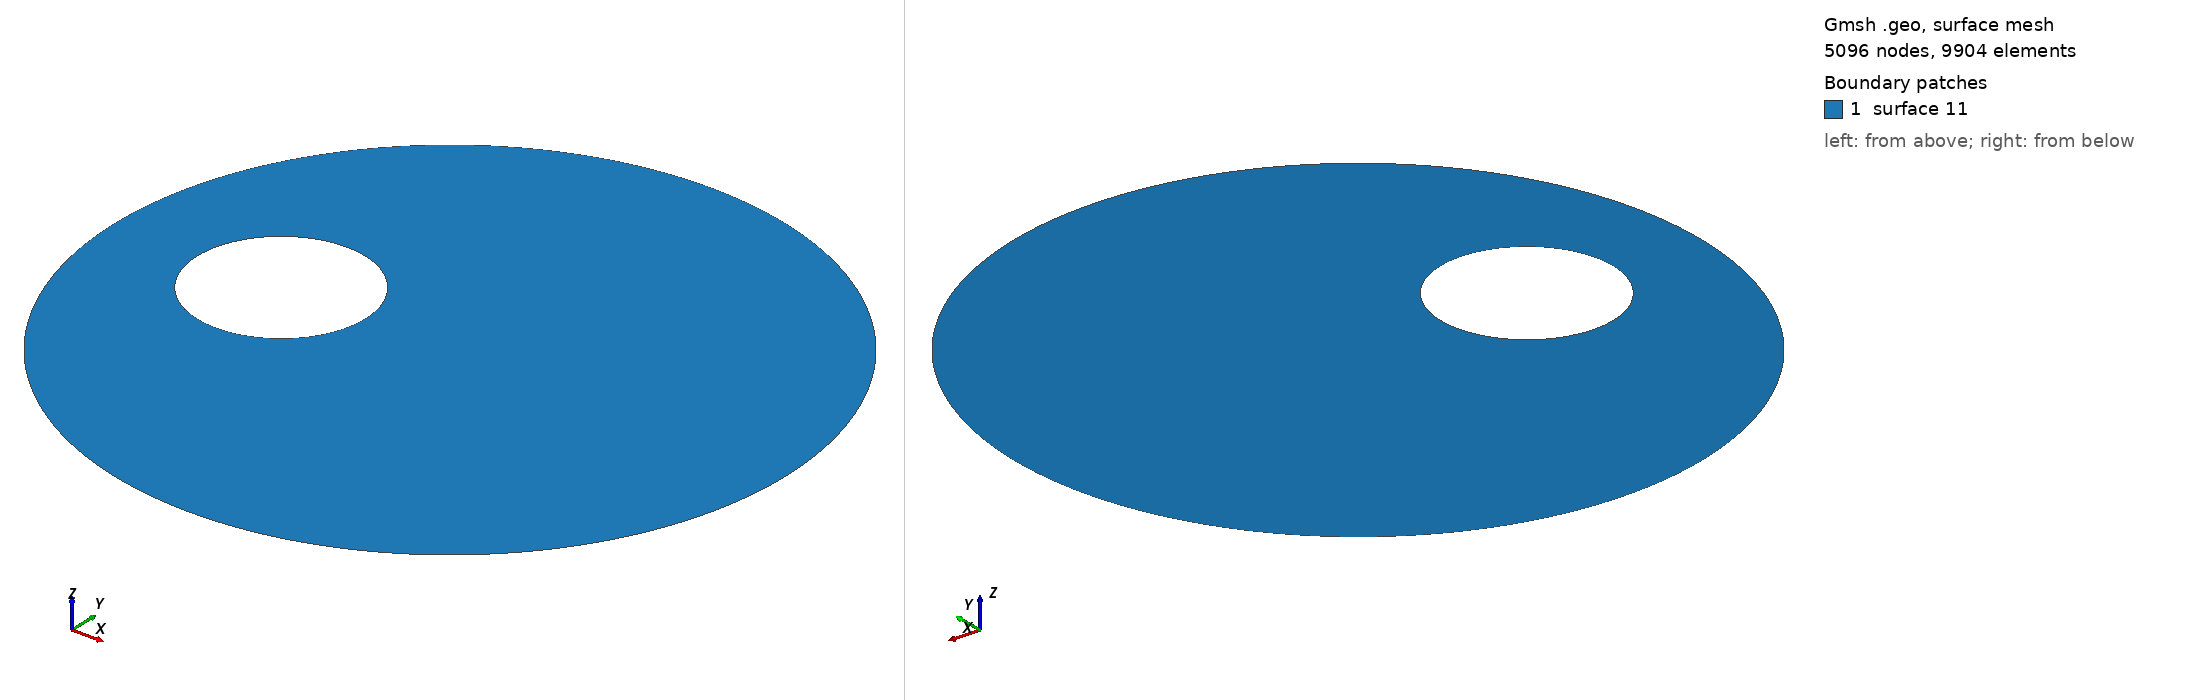

Gmsh geometry script, surface-meshed: 5096 nodes, 9904 surface elements. Boundary patches (legend numbers): 1 surface 11. Left view from above one corner, right view from below the opposite corner. The script declares no physical surfaces, so the legend lists its geometric surfaces. The drawing asked Gmsh for element sizes between 1% and 20% of the model's largest extent; the script's own settings can give other sizes.

=== eccentric5.geo (drawn) ===
Point(1) = {0, 0, 0, 0.03125};
Point(2) = {1, 0, 0, 0.03125};
Point(3) = {-1, 0, 0, 0.03125};
Point(4) = {0, 1, 0, 0.03125};
Point(5) = {0, -1, 0, 0.03125};
Point(6) = {-0.25, 0, 0, 0.015625};
Point(7) = {-0.5, 0, 0, 0.015625};
Point(8) = {-0.75, 0, 0, 0.015625};
Point(9) = {-0.5, 0.25, 0, 0.015625};
Point(10) = {-0.5, -0.25, 0, 0.015625};
Circle(1) = {5, 1, 2};
Circle(2) = {2, 1, 4};
Circle(3) = {4, 1, 3};
Circle(4) = {3, 1, 5};
Circle(5) = {10, 7, 6};
Circle(6) = {6, 7, 9};
Circle(7) = {9, 7, 8};
Circle(8) = {8, 7, 10};
Line Loop(11) = {3, 4, 1, 2, -6, -5, -8, -7};
Plane Surface(11) = {11};
